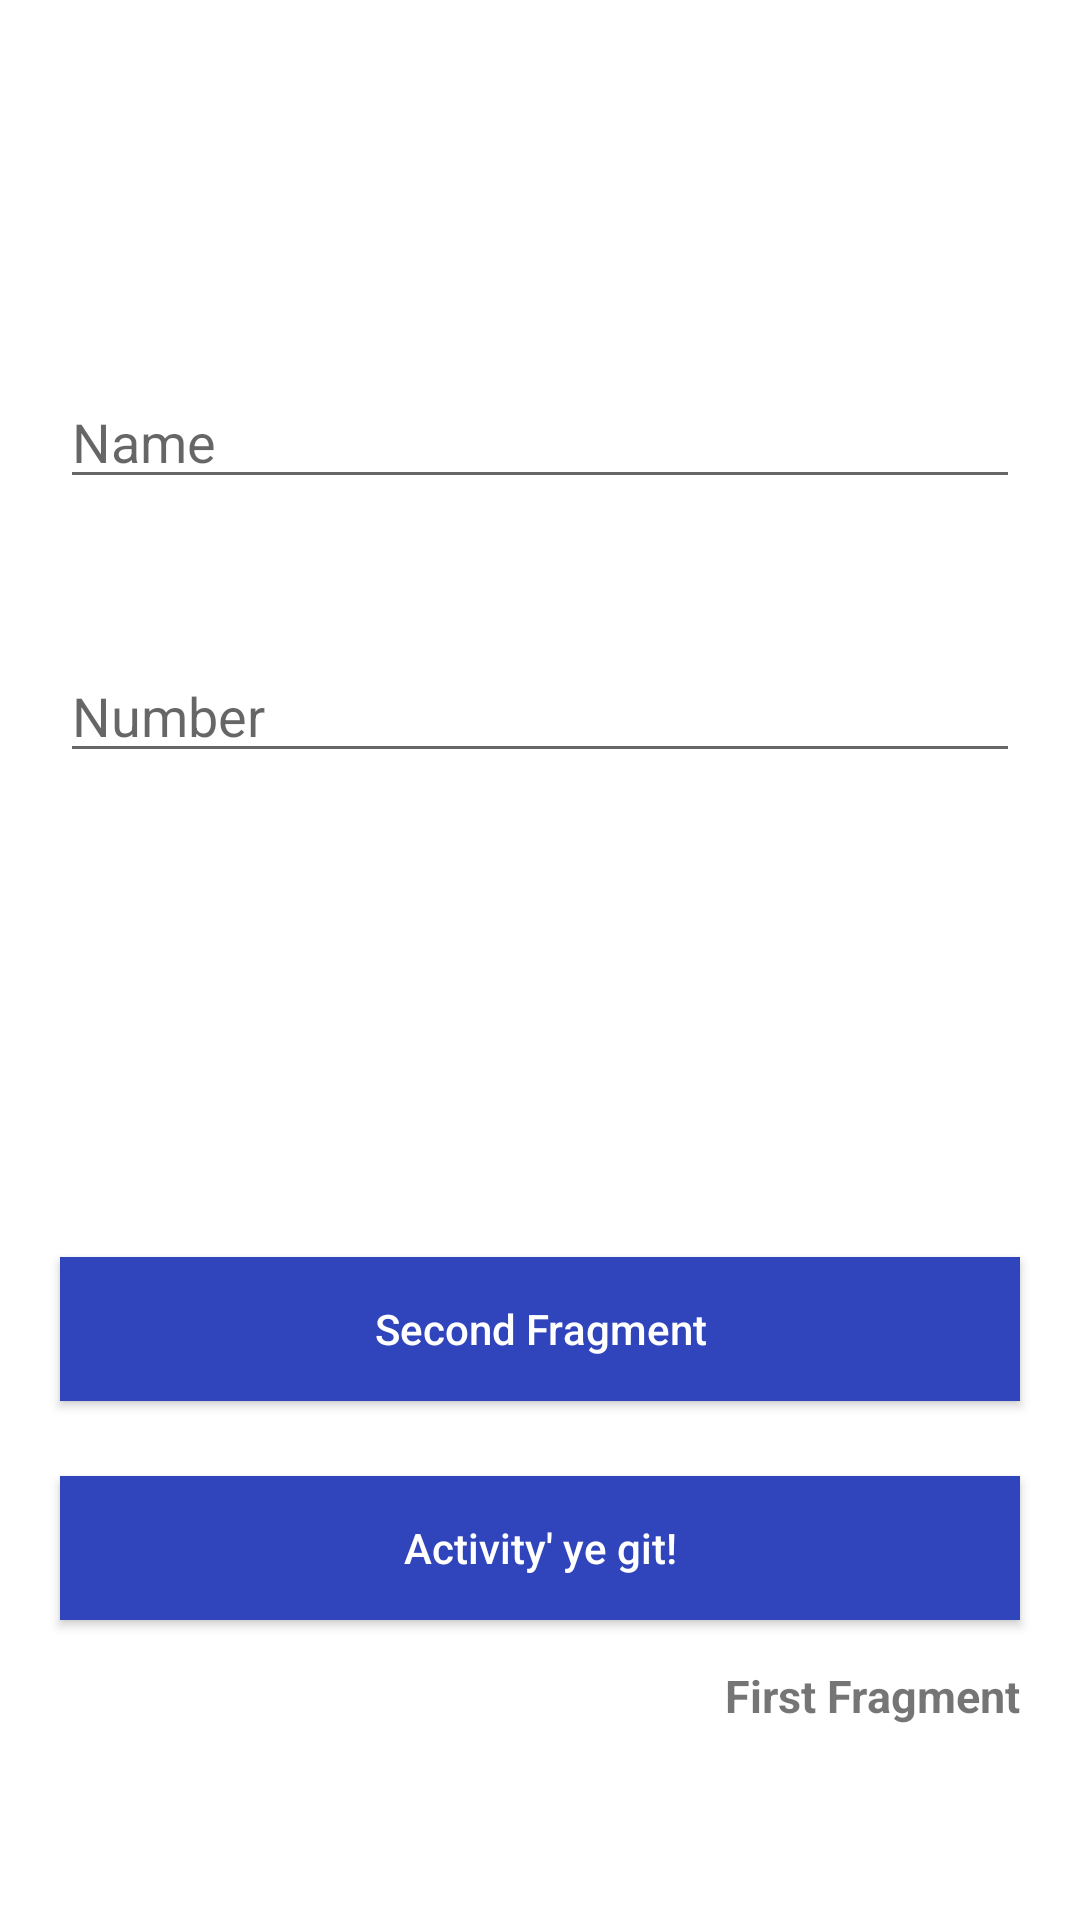

Layout XML and referenced resources for this Android screen:
<!-- AndroidManifest.xml: application theme Theme.AndroidBasics -->
<!-- res/layout/fragment_first.xml -->
<?xml version="1.0" encoding="utf-8"?>
<ScrollView xmlns:android="http://schemas.android.com/apk/res/android"
    xmlns:app="http://schemas.android.com/apk/res-auto"
    xmlns:tools="http://schemas.android.com/tools"
    android:layout_width="match_parent"
    android:layout_height="match_parent"
    android:fillViewport="true"
    tools:context=".navPart.FirstFragment">

    <androidx.constraintlayout.widget.ConstraintLayout
        android:id="@+id/container"
        android:layout_width="match_parent"
        android:layout_height="wrap_content"
        android:paddingBottom="50dp">

        <EditText
            android:id="@+id/name_text"
            android:layout_width="0dp"
            android:layout_height="wrap_content"
            android:layout_marginStart="20dp"
            android:layout_marginTop="125dp"
            android:layout_marginEnd="20dp"
            android:hint="@string/name"
            android:inputType="textPersonName"
            app:layout_constraintEnd_toEndOf="@id/container"
            app:layout_constraintStart_toStartOf="@id/container"
            app:layout_constraintTop_toTopOf="@id/container" />

        <EditText
            android:id="@+id/number_text"
            android:layout_width="0dp"
            android:layout_height="wrap_content"
            android:layout_marginTop="50dp"
            android:hint="@string/number"
            android:inputType="number"
            app:layout_constraintEnd_toEndOf="@id/name_text"
            app:layout_constraintStart_toStartOf="@id/name_text"
            app:layout_constraintTop_toBottomOf="@id/name_text" />

        <androidx.appcompat.widget.AppCompatButton
            android:id="@+id/to_second_button"
            android:layout_width="0dp"
            android:layout_height="wrap_content"
            android:layout_marginTop="150dp"
            android:layout_marginBottom="25dp"
            android:background="@color/atmosware_color"
            android:text="@string/button_text"
            android:textAllCaps="false"
            android:textColor="@color/white"
            app:layout_constraintBottom_toTopOf="@id/first_to_activity_button"
            app:layout_constraintEnd_toEndOf="@id/number_text"
            app:layout_constraintStart_toStartOf="@id/number_text"
            app:layout_constraintTop_toBottomOf="@+id/number_text"
            app:layout_constraintVertical_bias="1.0" />

        <androidx.appcompat.widget.AppCompatButton
            android:id="@+id/first_to_activity_button"
            android:layout_width="0dp"
            android:layout_height="wrap_content"
            android:layout_marginBottom="50dp"
            android:background="@color/atmosware_color"
            android:text="@string/go_activity"
            android:textAllCaps="false"
            android:textColor="@color/white"
            app:layout_constraintBottom_toBottomOf="parent"
            app:layout_constraintEnd_toEndOf="@id/to_second_button"
            app:layout_constraintStart_toStartOf="@id/to_second_button" />

        <TextView
            android:id="@+id/fragment_title"
            android:layout_width="wrap_content"
            android:layout_height="wrap_content"
            android:text="@string/first_fragment"
            android:textSize="15sp"
            android:textStyle="bold"
            app:layout_constraintBottom_toBottomOf="@id/container"
            app:layout_constraintEnd_toEndOf="@id/first_to_activity_button"
            app:layout_constraintTop_toBottomOf="@id/first_to_activity_button" />

    </androidx.constraintlayout.widget.ConstraintLayout>
</ScrollView>
<!-- resources referenced by this layout -->
<resources>
  <color name="atmosware_color">#3045BC</color>
  <color name="white">#FFFFFFFF</color>
  <string name="button_text">Second Fragment</string>
  <string name="first_fragment">First Fragment</string>
  <string name="go_activity">Activity\' ye git!</string>
  <string name="name">Name</string>
  <string name="number">Number</string>
  <style name="Theme.AndroidBasics" parent="Theme.MaterialComponents.DayNight.DarkActionBar">
          
          <item name="colorPrimary">@color/atmosware_color</item>
          <item name="colorPrimaryVariant">@color/purple_700</item>
          <item name="colorOnPrimary">@color/white</item>
          
          <item name="colorSecondary">@color/teal_200</item>
          <item name="colorSecondaryVariant">@color/teal_700</item>
          <item name="colorOnSecondary">@color/black</item>
          
          <item name="android:statusBarColor" tools:targetApi="l">?attr/colorPrimaryVariant</item>
          
      </style>
  <color name="purple_700">#070E37</color>
  <color name="teal_200">#FF03DAC5</color>
  <color name="teal_700">#FF018786</color>
  <color name="black">#FF000000</color>
</resources>
